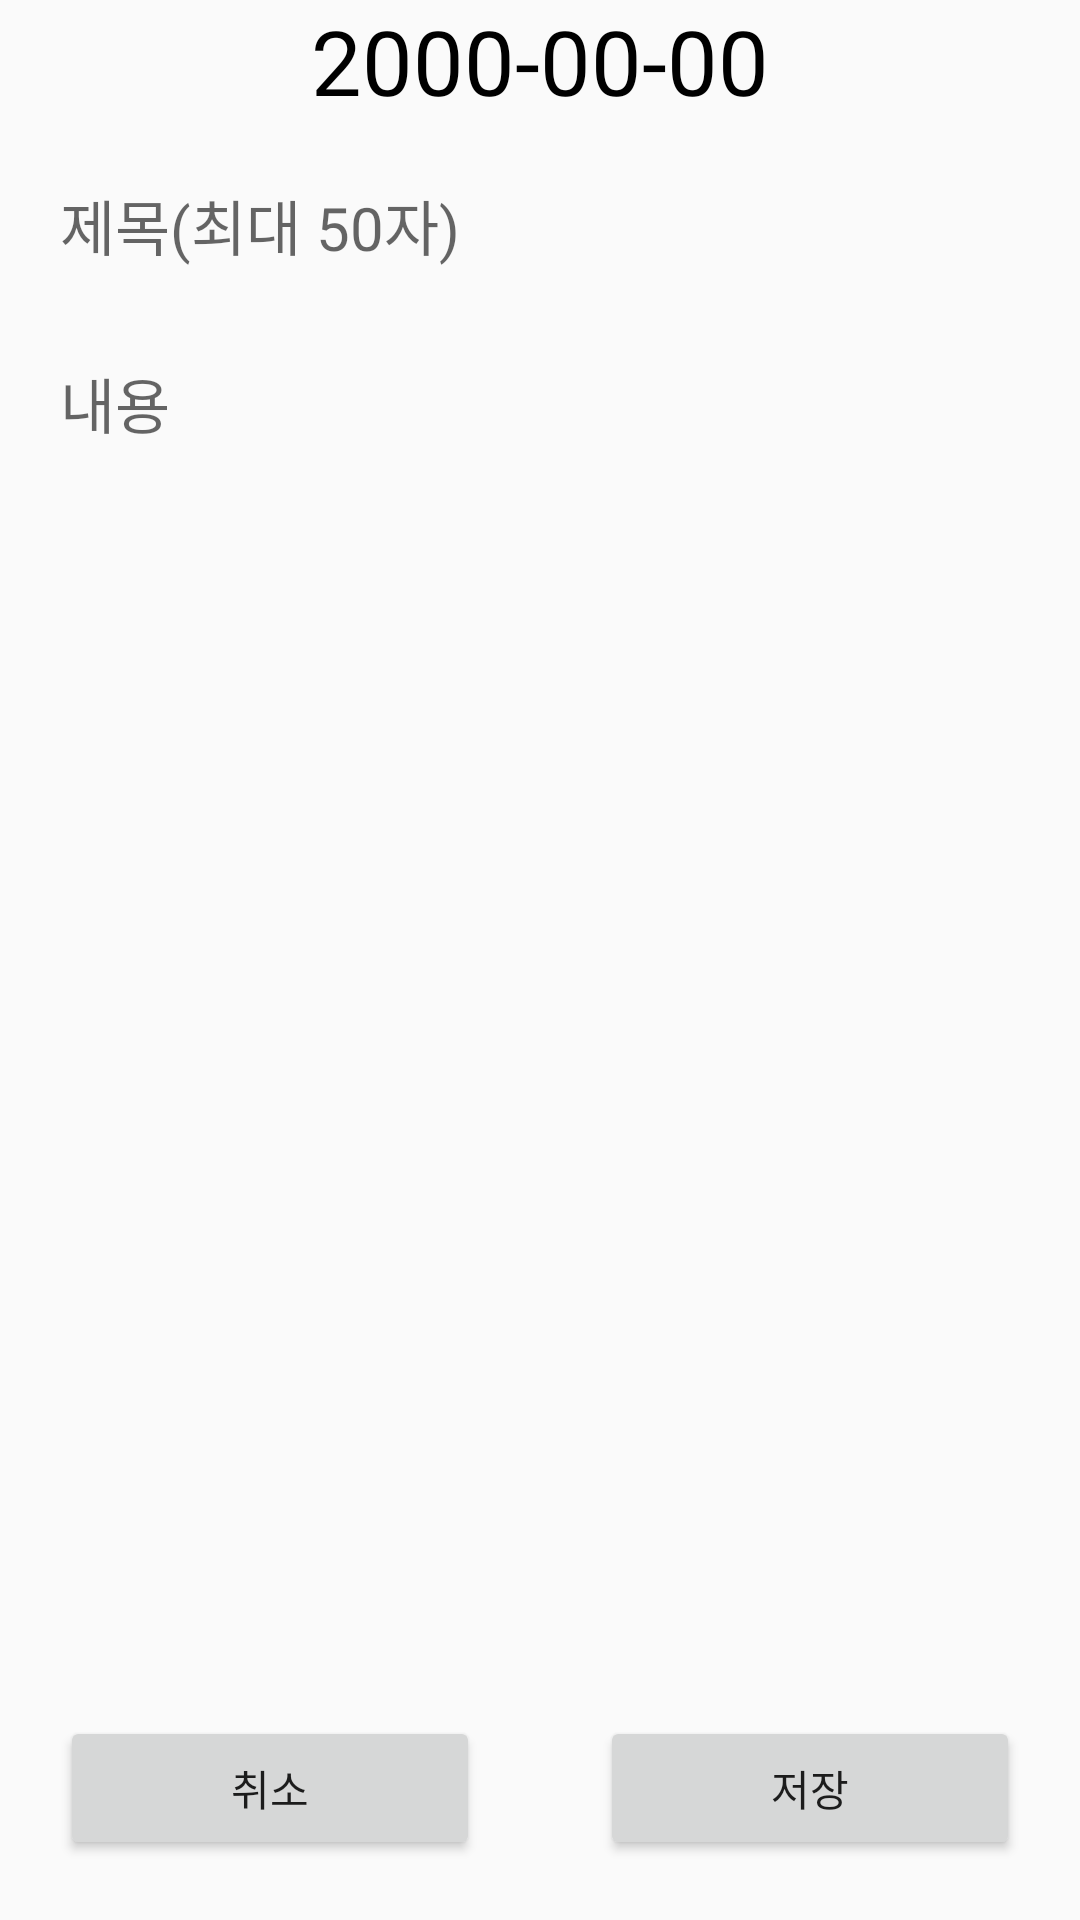

Write the Android layout XML for this screen, with the resource values it uses.
<!-- AndroidManifest.xml: application theme AppTheme -->
<!-- res/layout/activity_add_diary.xml -->
<?xml version="1.0" encoding="utf-8"?>
<android.support.constraint.ConstraintLayout xmlns:android="http://schemas.android.com/apk/res/android"
    xmlns:app="http://schemas.android.com/apk/res-auto"
    android:layout_width="match_parent"
    android:layout_height="match_parent">

    <TextView
        android:id="@+id/tvAddDay"
        android:layout_width="0dp"
        android:layout_height="wrap_content"
        android:gravity="center"
        android:text="2000-00-00"
        android:textColor="#000000"
        android:textSize="30dp"
        app:layout_constraintLeft_toLeftOf="parent"
        app:layout_constraintRight_toRightOf="parent"
        app:layout_constraintTop_toTopOf="parent" />

    <EditText
        android:id="@+id/edtAddTitle"
        android:layout_width="0dp"
        android:layout_height="wrap_content"
        android:layout_margin="10dp"
        android:background="@drawable/edittext_background"
        android:hint="제목(최대 50자)"
        android:inputType="text"
        android:maxLength="50"
        android:padding="10dp"
        android:textColor="#000000"
        android:textSize="20dp"
        app:layout_constraintLeft_toLeftOf="parent"
        app:layout_constraintRight_toRightOf="parent"
        app:layout_constraintTop_toBottomOf="@+id/tvAddDay" />

    <EditText
        android:id="@+id/edtAddContent"
        android:layout_width="0dp"
        android:layout_height="0dp"
        android:layout_margin="10dp"
        android:background="@drawable/edittext_background"
        android:gravity="start"
        android:hint="내용"
        android:padding="10dp"
        android:textColor="#000000"
        android:textSize="20dp"
        app:layout_constraintBottom_toTopOf="@+id/btnAddSave"
        app:layout_constraintLeft_toLeftOf="parent"
        app:layout_constraintRight_toRightOf="parent"
        app:layout_constraintTop_toBottomOf="@+id/edtAddTitle" />

    <Button
        android:id="@+id/btnAddCancel"
        android:layout_width="0dp"
        android:layout_height="wrap_content"
        android:layout_margin="20dp"
        android:text="취소"
        app:layout_constraintBottom_toBottomOf="parent"
        app:layout_constraintLeft_toLeftOf="parent"
        app:layout_constraintRight_toLeftOf="@+id/btnAddSave" />

    <Button
        android:id="@+id/btnAddSave"
        android:layout_width="0dp"
        android:layout_height="wrap_content"
        android:layout_margin="20dp"
        android:text="저장"
        app:layout_constraintBottom_toBottomOf="parent"
        app:layout_constraintLeft_toRightOf="@+id/btnAddCancel"
        app:layout_constraintRight_toRightOf="parent" />

</android.support.constraint.ConstraintLayout>
<!-- resources referenced by this layout -->
<resources>
  <style name="AppTheme" parent="Base.Theme.AppCompat.Light.DarkActionBar">
          
          <item name="colorPrimary">@color/colorPrimary</item>
          <item name="colorPrimaryDark">@color/colorPrimaryDark</item>
          <item name="colorAccent">@color/colorAccent</item>
      </style>
  <color name="colorPrimary">#3F51B5</color>
  <color name="colorPrimaryDark">#303F9F</color>
  <color name="colorAccent">#FF4081</color>
</resources>
